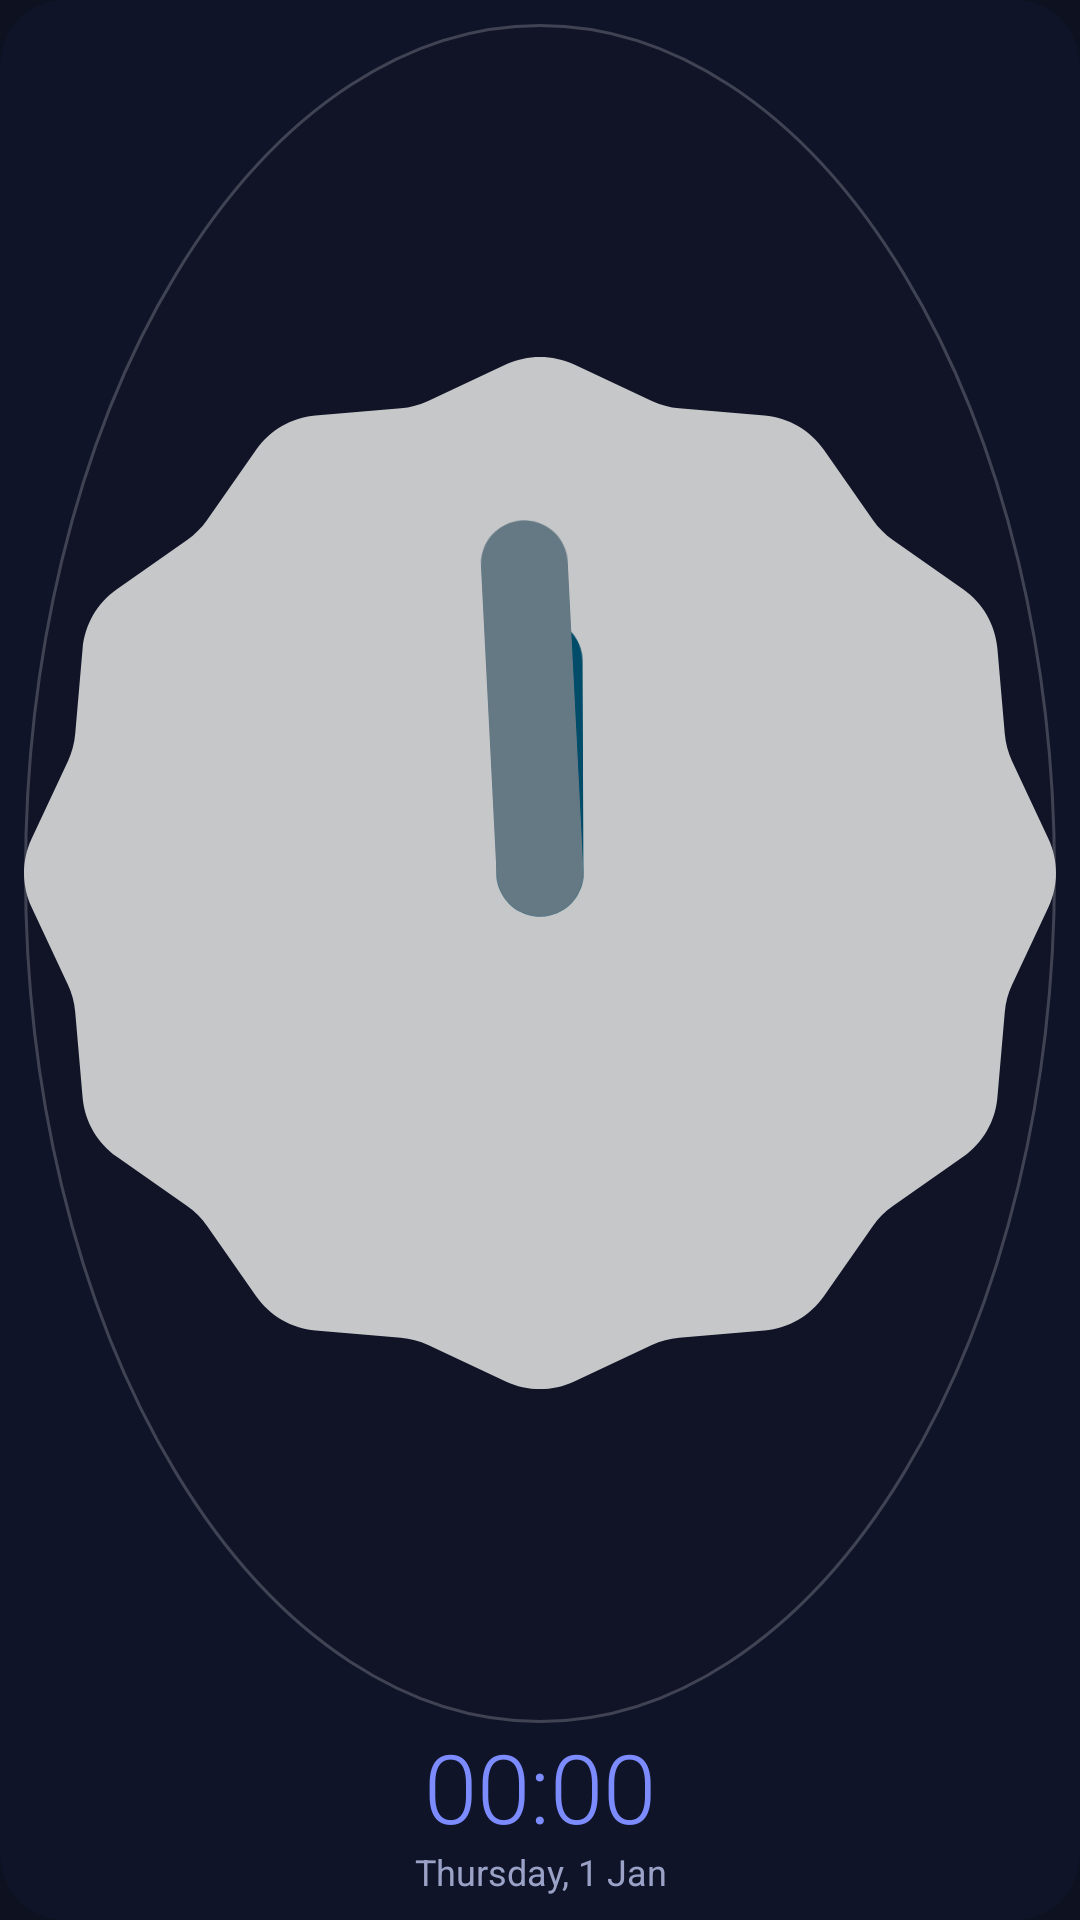

Produce the Android XML layout that renders to this screen, including the resource entries it uses.
<!-- AndroidManifest.xml: application theme Theme.ClockWidgets -->
<!-- res/layout/widget_duo.xml -->
<?xml version="1.0" encoding="utf-8"?>
<FrameLayout xmlns:android="http://schemas.android.com/apk/res/android"
    android:id="@+id/widget_root"
    android:layout_width="match_parent"
    android:layout_height="match_parent">

    <include
        layout="@layout/widget_part_background"
        android:layout_width="match_parent"
        android:layout_height="match_parent" />

    <LinearLayout
        android:layout_width="match_parent"
        android:layout_height="match_parent"
        android:gravity="center"
        android:orientation="vertical"
        android:padding="8dp">

        <AnalogClock
            android:id="@+id/widget_analog"
            android:layout_width="match_parent"
            android:layout_height="0dp"
            android:layout_weight="1"
            android:background="@drawable/widget_dial" />

        <include
            layout="@layout/widget_part_time"
            android:layout_width="match_parent"
            android:layout_height="wrap_content"
            android:layout_marginTop="4dp" />

        <TextClock
            android:id="@+id/widget_date"
            android:layout_width="match_parent"
            android:layout_height="wrap_content"
            android:ellipsize="end"
            android:format12Hour="EEEE, d MMM"
            android:format24Hour="EEEE, d MMM"
            android:gravity="center"
            android:maxLines="1"
            android:textColor="@color/widget_subtext_on_dark"
            android:textSize="12sp" />
    </LinearLayout>
</FrameLayout>
<!-- res/layout/widget_part_background.xml (included above) -->
<?xml version="1.0" encoding="utf-8"?>
<FrameLayout xmlns:android="http://schemas.android.com/apk/res/android"
    android:layout_width="match_parent"
    android:layout_height="match_parent">

    <FrameLayout
        android:id="@+id/bg_dark"
        android:layout_width="match_parent"
        android:layout_height="match_parent"
        android:background="@drawable/widget_bg_dark" />

    <FrameLayout
        android:id="@+id/bg_light"
        android:layout_width="match_parent"
        android:layout_height="match_parent"
        android:background="@drawable/widget_bg_light"
        android:visibility="gone" />

    <FrameLayout
        android:id="@+id/bg_transparent"
        android:layout_width="match_parent"
        android:layout_height="match_parent"
        android:background="@drawable/widget_bg_transparent"
        android:visibility="gone" />
</FrameLayout>
<!-- res/layout/widget_part_time.xml (included above) -->
<?xml version="1.0" encoding="utf-8"?>
<FrameLayout xmlns:android="http://schemas.android.com/apk/res/android"
    android:layout_width="match_parent"
    android:layout_height="wrap_content">

    
    <TextClock
        android:id="@+id/widget_time_24"
        android:layout_width="match_parent"
        android:layout_height="wrap_content"
        android:ellipsize="end"
        android:fontFamily="sans-serif-light"
        android:format12Hour="HH:mm"
        android:format24Hour="HH:mm"
        android:gravity="center"
        android:includeFontPadding="false"
        android:maxLines="1"
        android:textColor="@color/accent_blue"
        android:textSize="32sp" />

    
    <TextClock
        android:id="@+id/widget_time_24s"
        android:layout_width="match_parent"
        android:layout_height="wrap_content"
        android:ellipsize="end"
        android:fontFamily="sans-serif-light"
        android:format12Hour="HH:mm:ss"
        android:format24Hour="HH:mm:ss"
        android:gravity="center"
        android:includeFontPadding="false"
        android:maxLines="1"
        android:textColor="@color/accent_blue"
        android:textSize="32sp"
        android:visibility="gone" />

    
    <TextClock
        android:id="@+id/widget_time_12"
        android:layout_width="match_parent"
        android:layout_height="wrap_content"
        android:ellipsize="end"
        android:fontFamily="sans-serif-light"
        android:format12Hour="h:mm a"
        android:format24Hour="h:mm a"
        android:gravity="center"
        android:includeFontPadding="false"
        android:maxLines="1"
        android:textColor="@color/accent_blue"
        android:textSize="32sp"
        android:visibility="gone" />

    
    <TextClock
        android:id="@+id/widget_time_12s"
        android:layout_width="match_parent"
        android:layout_height="wrap_content"
        android:ellipsize="end"
        android:fontFamily="sans-serif-light"
        android:format12Hour="h:mm:ss a"
        android:format24Hour="h:mm:ss a"
        android:gravity="center"
        android:includeFontPadding="false"
        android:maxLines="1"
        android:textColor="@color/accent_blue"
        android:textSize="32sp"
        android:visibility="gone" />
</FrameLayout>
<!-- resources referenced by this layout -->
<resources>
  <color name="accent_blue">#7C8CFF</color>
  <color name="widget_subtext_on_dark">#9AA3C7</color>
  <!-- drawable widget_bg_dark (drawable) -->
  <?xml version="1.0" encoding="utf-8"?>
  <shape xmlns:android="http://schemas.android.com/apk/res/android"
      android:shape="rectangle">
      <corners android:radius="22dp" />
      <solid android:color="@color/widget_dark" />
  </shape>
  <!-- drawable widget_bg_light (drawable) -->
  <?xml version="1.0" encoding="utf-8"?>
  <shape xmlns:android="http://schemas.android.com/apk/res/android"
      android:shape="rectangle">
      <corners android:radius="22dp" />
      <solid android:color="@color/widget_light" />
  </shape>
  <!-- drawable widget_bg_transparent (drawable) -->
  <?xml version="1.0" encoding="utf-8"?>
  <shape xmlns:android="http://schemas.android.com/apk/res/android"
      android:shape="rectangle">
      <corners android:radius="22dp" />
      <solid android:color="#00000000" />
  </shape>
  <!-- drawable widget_dial (drawable) -->
  <?xml version="1.0" encoding="utf-8"?>
  <shape xmlns:android="http://schemas.android.com/apk/res/android"
      android:shape="oval">
      <solid android:color="@color/widget_dial" />
      <stroke
          android:width="1dp"
          android:color="#33FFFFFF" />
  </shape>
  <style name="Theme.ClockWidgets" parent="Theme.AppCompat.NoActionBar">
          <item name="colorPrimary">@color/card_background</item>
          <item name="colorPrimaryDark">@color/app_background</item>
          <item name="colorAccent">@color/accent_blue</item>
          <item name="android:windowBackground">@color/app_background</item>
          <item name="android:textColorPrimary">@color/text_primary</item>
          <item name="android:textColorSecondary">@color/text_secondary</item>
          <item name="android:statusBarColor">@color/app_background</item>
      </style>
  <color name="widget_dark">#CC11162B</color>
  <color name="widget_light">#F2FFFFFF</color>
  <color name="widget_dial">#66121426</color>
  <color name="card_background">#1A1F36</color>
  <color name="app_background">#0E1120</color>
  <color name="text_primary">#F2F4FF</color>
  <color name="text_secondary">#9AA3C7</color>
</resources>
